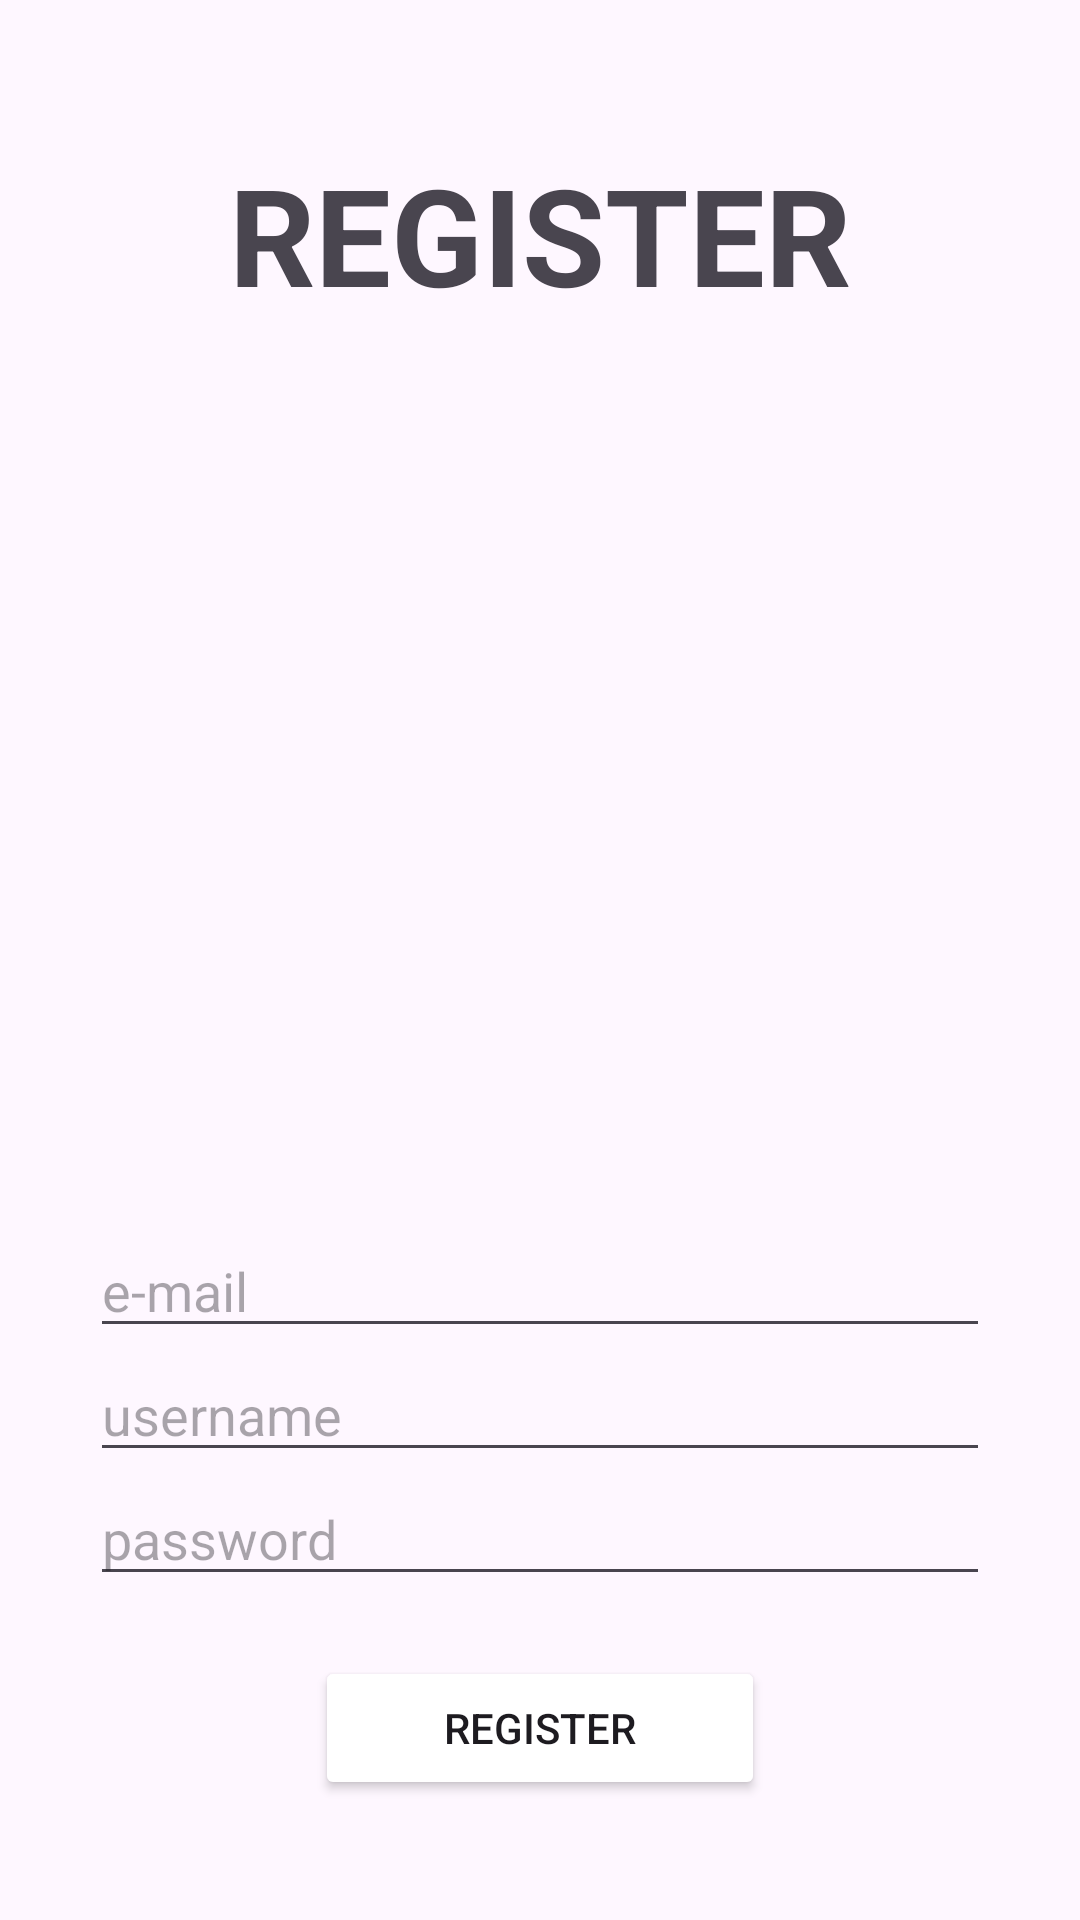

The Android layout XML behind this screen, and the referenced resources:
<!-- AndroidManifest.xml: application theme Theme.AplikasiHomeLogin -->
<!-- res/layout/activity_register.xml -->
<?xml version="1.0" encoding="utf-8"?>
<LinearLayout xmlns:android="http://schemas.android.com/apk/res/android"
    xmlns:app="http://schemas.android.com/apk/res-auto"
    xmlns:tools="http://schemas.android.com/tools"
    android:id="@+id/main"
    android:layout_width="match_parent"
    android:layout_height="match_parent"
    android:orientation="vertical"
    tools:context=".register">

    <TextView
        android:layout_width="match_parent"
        android:layout_height="wrap_content"
        android:layout_marginTop="48dp"
        android:gravity="center"
        android:text="REGISTER"
        android:textColor="@color/red"
        android:textSize="45dp"
        android:textStyle="bold" />

    <ImageView
        android:layout_width="350dp"
        android:layout_height="300dp"
        android:layout_gravity="center"
        android:src="@drawable/register" />

    <LinearLayout
        android:layout_width="match_parent"
        android:layout_height="wrap_content"
        android:gravity="center"
        android:orientation="horizontal">

    </LinearLayout>

    <LinearLayout
        android:layout_width="match_parent"
        android:layout_height="wrap_content"
        android:orientation="vertical">

        <EditText
            android:layout_width="300dp"
            android:layout_height="wrap_content"
            android:layout_gravity="center"
            android:hint="e-mail"/>

        <EditText
            android:layout_width="300dp"
            android:layout_height="wrap_content"
            android:layout_gravity="center"
            android:hint="username"/>

        <EditText
            android:layout_width="300dp"
            android:layout_height="wrap_content"
            android:layout_gravity="center"
            android:hint="password"/>

        <Button
            android:layout_width="150dp"
            android:layout_height="wrap_content"
            android:layout_gravity="center"
            android:layout_marginTop="20dp"
            android:backgroundTint="@color/red"
            android:text="Register" />

    </LinearLayout>


</LinearLayout>
<!-- resources referenced by this layout -->
<resources>
  <style name="Theme.AplikasiHomeLogin" parent="Base.Theme.AplikasiHomeLogin" />
  <style name="Base.Theme.AplikasiHomeLogin" parent="Theme.Material3.DayNight.NoActionBar">
          
          
      </style>
</resources>
